Photos from the image-classification dataset "enhance_then_resize" in the GitHub repository brandonlch2904/Brain_Tumour_Detection. Its 4 classes are: glioma tumor, meningioma tumor, no tumor, pituitary tumor.

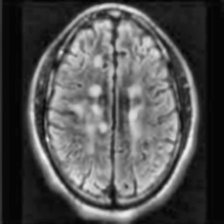
Label: no tumor

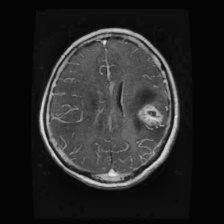
Label: glioma tumor

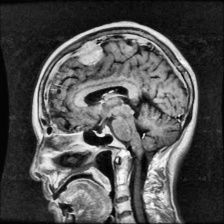
Label: meningioma tumor

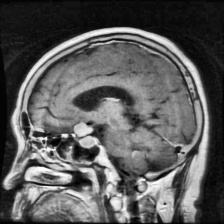
Label: pituitary tumor

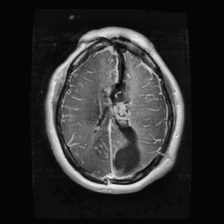
Label: glioma tumor

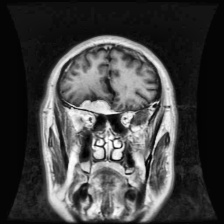
Label: meningioma tumor
